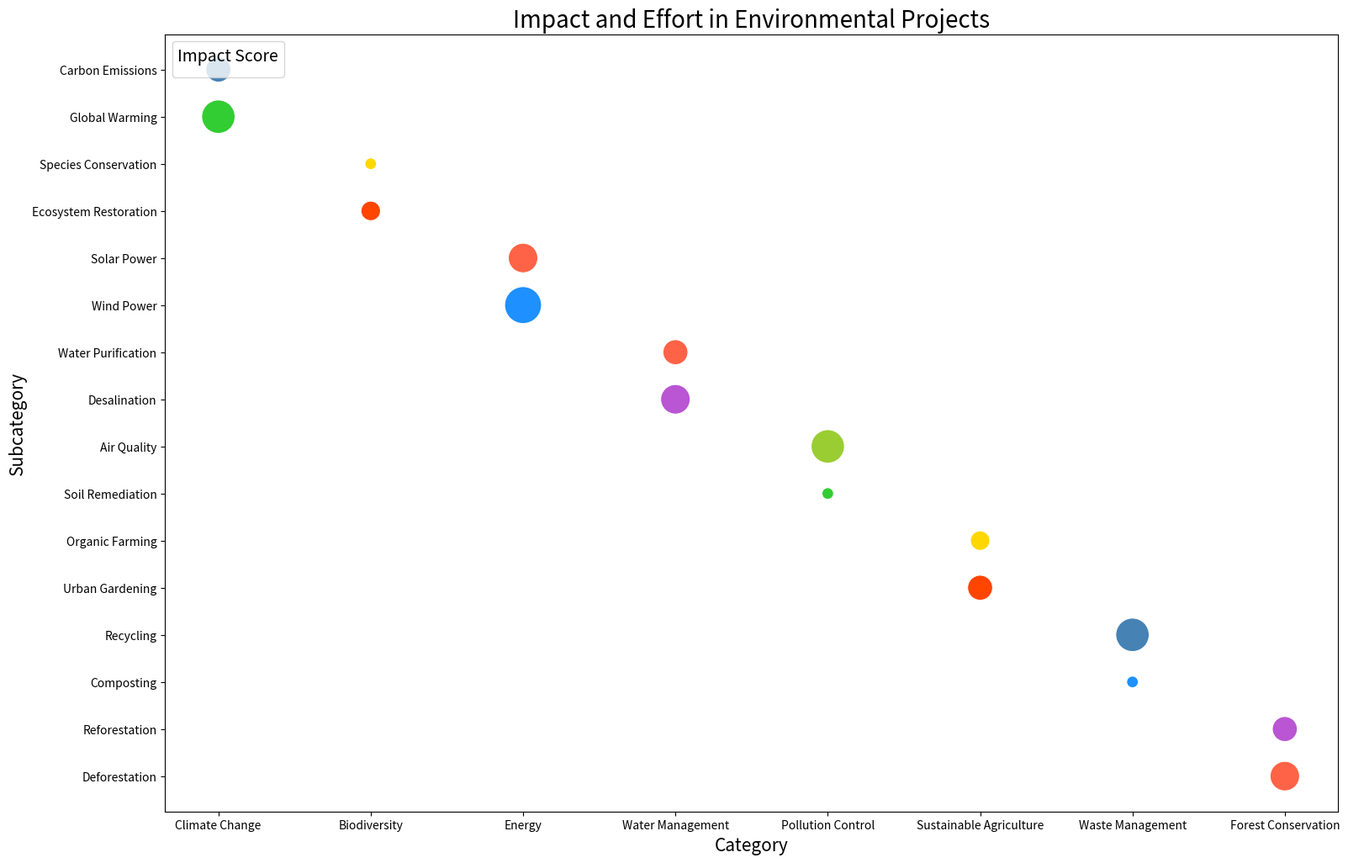

The script that saved this image:

import seaborn as sns
import pandas as pd
import matplotlib.pyplot as plt

# Data for visualization
data = {
    'Category': ['Climate Change', 'Climate Change', 'Biodiversity', 'Biodiversity', 'Energy', 'Energy', 'Water Management', 'Water Management', 'Pollution Control', 'Pollution Control', 'Sustainable Agriculture', 'Sustainable Agriculture', 'Waste Management', 'Waste Management', 'Forest Conservation', 'Forest Conservation'],
    'Subcategory': ['Carbon Emissions', 'Global Warming', 'Species Conservation', 'Ecosystem Restoration', 'Solar Power', 'Wind Power', 'Water Purification', 'Desalination', 'Air Quality', 'Soil Remediation', 'Organic Farming', 'Urban Gardening', 'Recycling', 'Composting', 'Reforestation', 'Deforestation'],
    'ImpactScore': [85, 88, 90, 87, 92, 89, 84, 91, 86, 88, 90, 87, 93, 89, 91, 92],
    'EffortHours': [12, 14, 10, 11, 13, 15, 12, 13, 14, 10, 11, 12, 14, 10, 12, 13]
}

# Create DataFrame
df = pd.DataFrame(data)

# Create a Bubble Chart with Seaborn
plt.figure(figsize=(18, 12)) # Modified width and height
bubble = sns.scatterplot(data=df, x="Category", y="Subcategory", size="EffortHours", 
                         legend=False, sizes=(100, 1000), 
                         hue="ImpactScore", palette=["#FF6347", "#4682B4", "#9ACD32", "#FF4500", "#32CD32", "#1E90FF", "#FFD700", "#BA55D3"])

# Customizing the axes and title (with changed topic and headline)
plt.title("Impact and Effort in Environmental Projects", fontsize=20)
plt.xlabel("Category", fontsize=15)
plt.ylabel("Subcategory", fontsize=15)

# Adding legend
plt.legend(title="Impact Score", fontsize=12, title_fontsize=14, loc='upper left')

plt.show()
